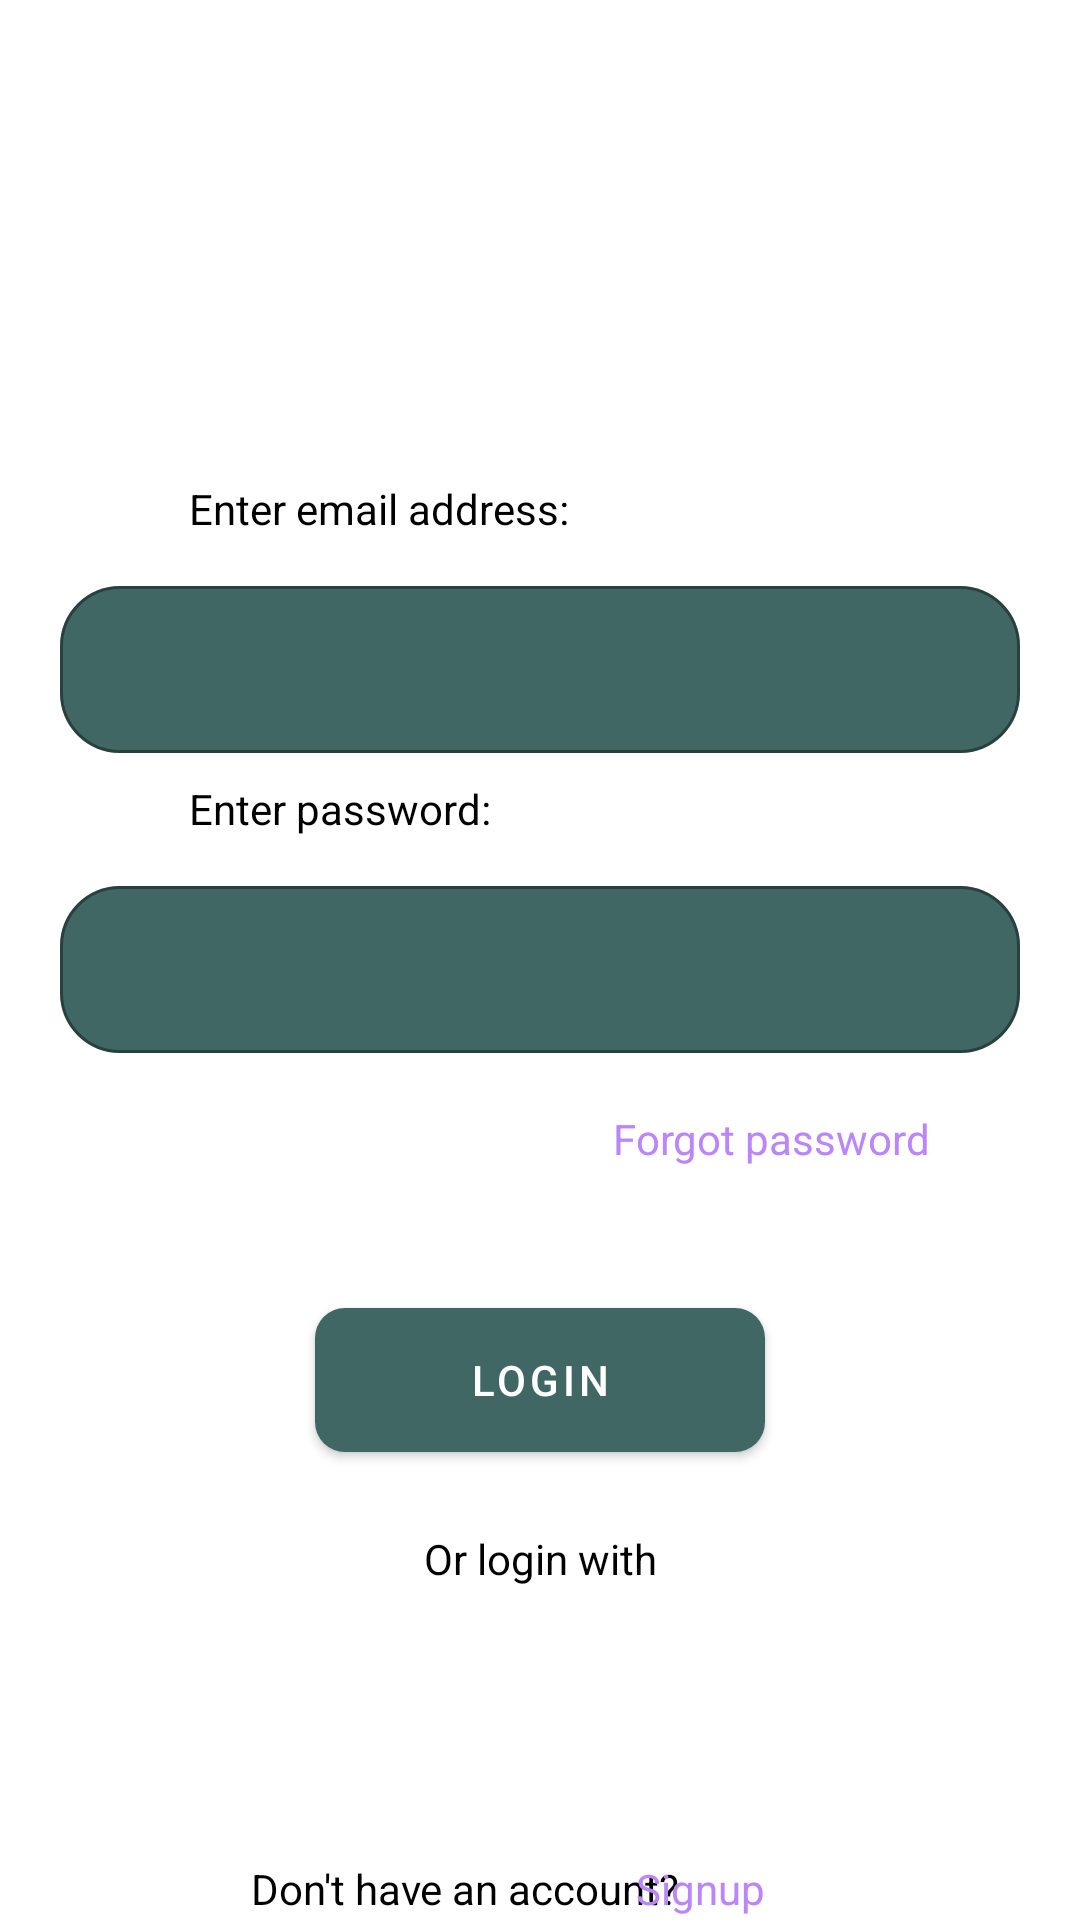

Android layout source for this screen:
<!-- AndroidManifest.xml: application theme Theme.ExploringSA3 -->
<!-- res/layout/activity_login.xml -->
<?xml version="1.0" encoding="utf-8"?>
<androidx.constraintlayout.widget.ConstraintLayout xmlns:android="http://schemas.android.com/apk/res/android"
    xmlns:app="http://schemas.android.com/apk/res-auto"
    xmlns:tools="http://schemas.android.com/tools"
    android:layout_width="match_parent"
    android:layout_height="match_parent"
    android:background="@drawable/backgo"
    tools:context=".Login">

    <com.google.android.material.textview.MaterialTextView
        android:id="@+id/txtEmail"
        android:layout_width="wrap_content"
        android:layout_height="wrap_content"
        app:layout_constraintStart_toStartOf="parent"
        app:layout_constraintTop_toTopOf="parent"
        android:text="@string/email_address"
        android:layout_marginTop="160dp"
        android:layout_marginStart="63dp"
        android:textColor="@color/black">

    </com.google.android.material.textview.MaterialTextView>

    
    <com.google.android.material.textfield.TextInputLayout
        android:id="@+id/til_email"
        style="@style/Widget.MaterialComponents.TextInputLayout.OutlinedBox"
        android:layout_width="320dp"
        android:layout_height="wrap_content"
        app:layout_constraintEnd_toEndOf="parent"
        app:layout_constraintStart_toStartOf="parent"
        app:layout_constraintTop_toTopOf="parent"
        android:layout_marginTop="190dp"
        app:boxCornerRadiusTopStart="20dp"
        app:boxCornerRadiusTopEnd="20dp"
        app:boxCornerRadiusBottomStart="20dp"
        app:boxCornerRadiusBottomEnd="20dp"
        app:startIconTint="@color/iconColor"
        app:boxBackgroundColor="@color/LogoTheme"
        app:endIconMode="clear_text">

        <com.google.android.material.textfield.TextInputEditText
            android:id="@+id/edtEmailL"
            android:layout_width="match_parent"
            android:layout_height="match_parent"
            android:inputType="textEmailAddress"
            android:textColor="@color/white"/>

    </com.google.android.material.textfield.TextInputLayout>


    <com.google.android.material.textview.MaterialTextView
        android:id="@+id/txtPassword"
        android:layout_width="wrap_content"
        android:layout_height="wrap_content"
        app:layout_constraintStart_toStartOf="parent"
        app:layout_constraintTop_toTopOf="@id/til_email"
        android:text="@string/enter_password"
        android:layout_marginTop="70dp"
        android:layout_marginStart="63dp"
        android:textColor="@color/black">

    </com.google.android.material.textview.MaterialTextView>

    
    <com.google.android.material.textfield.TextInputLayout
        android:id="@+id/til_password"
        style="@style/Widget.MaterialComponents.TextInputLayout.OutlinedBox"
        android:layout_width="320dp"
        android:layout_height="wrap_content"
        app:boxCornerRadiusTopStart="20dp"
        app:boxCornerRadiusTopEnd="20dp"
        app:boxCornerRadiusBottomStart="20dp"
        app:boxCornerRadiusBottomEnd="20dp"
        app:layout_constraintEnd_toEndOf="parent"
        app:layout_constraintStart_toStartOf="parent"
        app:layout_constraintTop_toTopOf="@+id/txtEmail"
        android:layout_marginTop="130dp"
        app:startIconTint="@color/iconColor"
        app:boxBackgroundColor="@color/LogoTheme"
        app:endIconMode="clear_text">

        <com.google.android.material.textfield.TextInputEditText
            android:id="@+id/edtPasswordL"
            android:layout_width="match_parent"
            android:layout_height="match_parent"
            android:inputType="textPassword"
            android:textColor="@color/white" />

    </com.google.android.material.textfield.TextInputLayout>

    
    <com.google.android.material.textview.MaterialTextView
        android:id="@+id/tvm_forgotPassword"
        android:layout_width="wrap_content"
        android:layout_height="wrap_content"
        app:layout_constraintEnd_toEndOf="parent"
        app:layout_constraintTop_toTopOf="@+id/til_password"
        android:layout_marginTop="80dp"
        android:layout_marginEnd="50dp"
        android:clickable="true"
        android:text="@string/forgot_password"
        android:textColor="@color/purple_200"
        android:focusable="true">

    </com.google.android.material.textview.MaterialTextView>

    
    <com.google.android.material.button.MaterialButton
        android:id="@+id/btnLogin"
        android:layout_width="150dp"
        android:layout_height="60dp"
        app:layout_constraintEnd_toEndOf="parent"
        app:layout_constraintStart_toStartOf="parent"
        app:layout_constraintTop_toTopOf="@+id/tvm_forgotPassword"
        android:layout_marginTop="60dp"
        android:clickable="true"
        android:text="@string/login"
        app:backgroundTint="@color/LogoTheme"
        android:textAlignment="center"
        app:cornerRadius="10dp"
        android:focusable="true">

    </com.google.android.material.button.MaterialButton>

    
    <com.google.android.material.textview.MaterialTextView
        android:id="@+id/signInWith"
        android:layout_width="wrap_content"
        android:layout_height="wrap_content"
        app:layout_constraintEnd_toEndOf="parent"
        app:layout_constraintStart_toStartOf="parent"
        app:layout_constraintTop_toTopOf="@+id/btnLogin"
        android:layout_marginTop="80dp"
        android:text="@string/or_login_with"
        android:textColor="@color/black">

    </com.google.android.material.textview.MaterialTextView>

    

    
    <ImageButton
        android:id="@+id/btnGoogle"
        android:layout_width="wrap_content"
        android:layout_height="wrap_content"
        app:layout_constraintStart_toStartOf="parent"
        app:layout_constraintTop_toTopOf="@+id/signInWith"
        android:layout_marginStart="140dp"
        android:layout_marginTop="40dp"
        android:background="@color/white"
        android:clickable="true"
        android:src="@drawable/google2"
        android:contentDescription="@string/google_button"
        android:focusable="true" />

    
    <ImageButton
        android:id="@+id/btnFacebook"
        android:layout_width="wrap_content"
        android:layout_height="wrap_content"
        app:layout_constraintEnd_toEndOf="parent"
        app:layout_constraintTop_toTopOf="@+id/signInWith"
        android:layout_marginEnd="140dp"
        android:layout_marginTop="40dp"
        android:background="@color/white"
        android:clickable="true"
        android:src="@drawable/facebook2"
        android:contentDescription="@string/facebook_button"
        android:focusable="true" />

    
    <com.google.android.material.textview.MaterialTextView
        android:id="@+id/tvm_dontHaveAcc"
        android:layout_width="wrap_content"
        android:layout_height="wrap_content"
        app:layout_constraintEnd_toEndOf="parent"
        app:layout_constraintStart_toStartOf="parent"
        app:layout_constraintTop_toTopOf="@+id/btnGoogle"
        android:layout_marginEnd="50dp"
        android:layout_marginTop="70dp"
        android:text="@string/no_account"
        android:textColor="@color/black">

    </com.google.android.material.textview.MaterialTextView>

    
    <com.google.android.material.textview.MaterialTextView
        android:id="@+id/tvm_SignUp"
        android:layout_width="wrap_content"
        android:layout_height="wrap_content"
        app:layout_constraintEnd_toEndOf="parent"
        app:layout_constraintTop_toTopOf="@+id/btnFacebook"
        android:layout_marginTop="70dp"
        android:layout_marginEnd="105dp"
        android:clickable="true"
        android:text="@string/signup"
        android:textColor="@color/purple_200"
        android:focusable="true" />

</androidx.constraintlayout.widget.ConstraintLayout>
<!-- resources referenced by this layout -->
<resources>
  <color name="LogoTheme">#406764</color>
  <color name="black">#FF000000</color>
  <color name="iconColor">#90dfaa</color>
  <color name="purple_200">#FFBB86FC</color>
  <color name="white">#FFFFFFFF</color>
  <string name="email_address">Enter email address:</string>
  <string name="enter_password">Enter password:</string>
  <string name="facebook_button">facebook button</string>
  <string name="forgot_password">Forgot password</string>
  <string name="google_button">Google button</string>
  <string name="login">Login</string>
  <string name="no_account">Don\'t have an account?</string>
  <string name="or_login_with">Or login with</string>
  <string name="signup">Signup</string>
  <style name="Theme.ExploringSA3" parent="Theme.MaterialComponents.DayNight.NoActionBar">
          
          <item name="colorPrimary">@color/purple_500</item>
          <item name="colorPrimaryVariant">@color/purple_700</item>
          <item name="colorOnPrimary">@color/white</item>
          
          <item name="colorSecondary">@color/teal_200</item>
          <item name="colorSecondaryVariant">@color/teal_700</item>
          <item name="colorOnSecondary">@color/black</item>
          
          <item name="android:statusBarColor" tools:targetApi="l">?attr/colorPrimaryVariant</item>
          
      </style>
  <color name="purple_500">#FF6200EE</color>
  <color name="purple_700">#FF3700B3</color>
  <color name="teal_200">#FF03DAC5</color>
  <color name="teal_700">#FF018786</color>
</resources>
